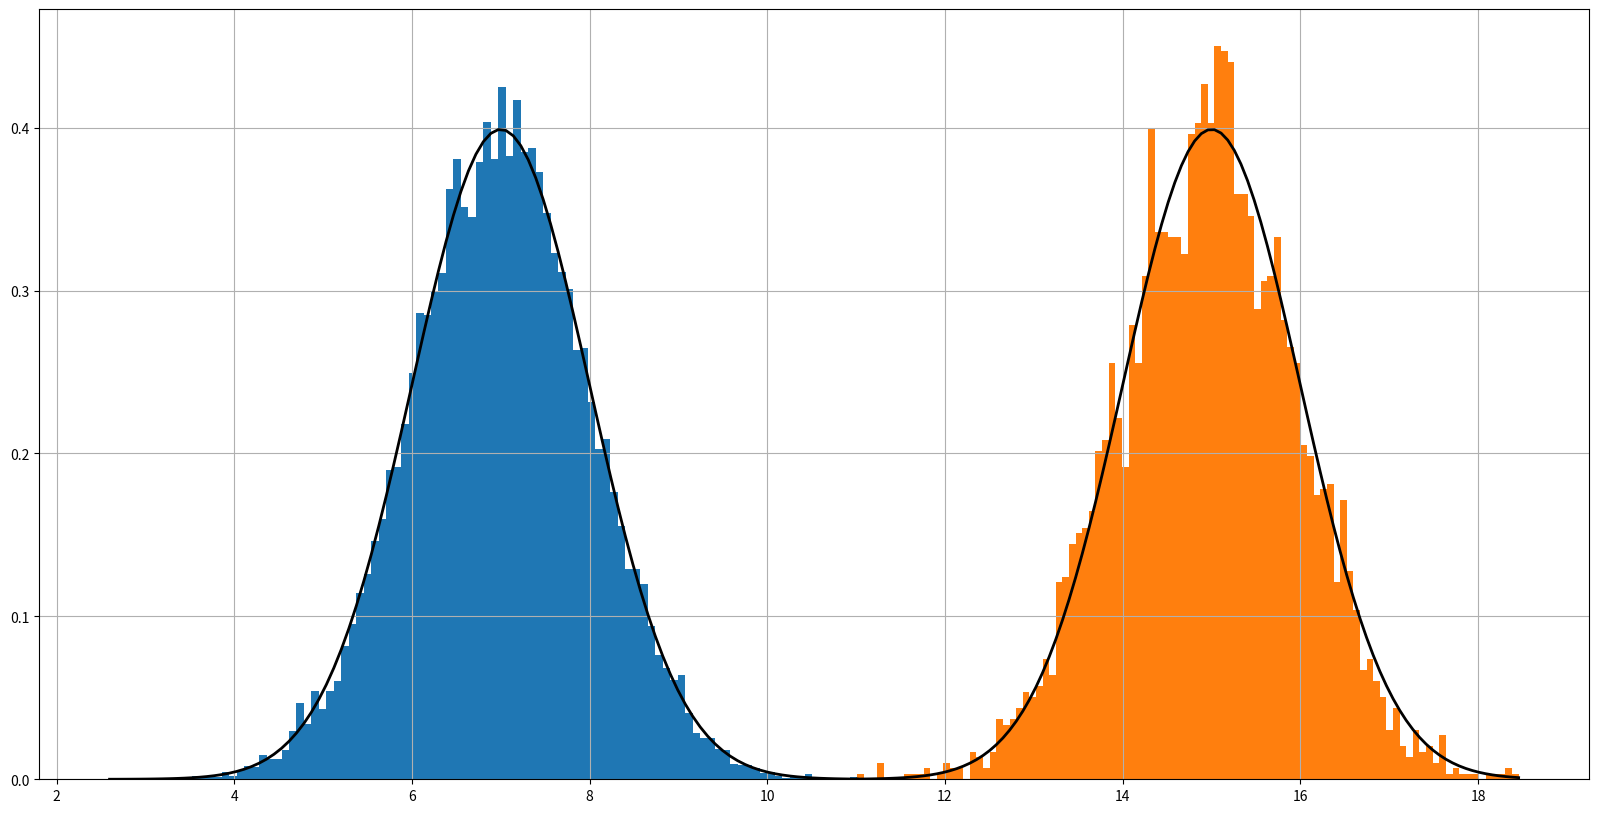
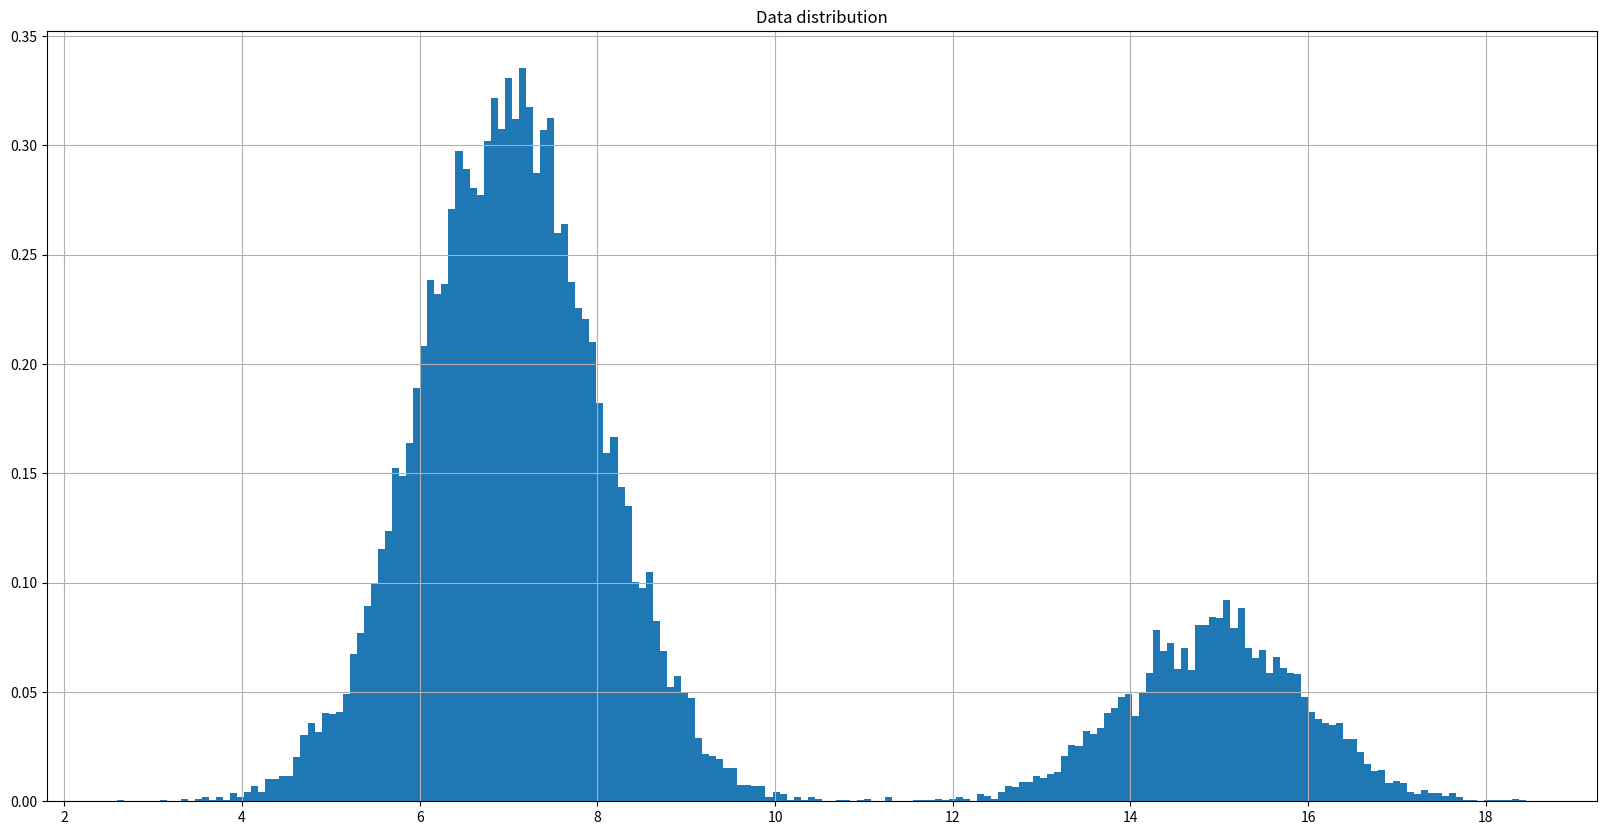
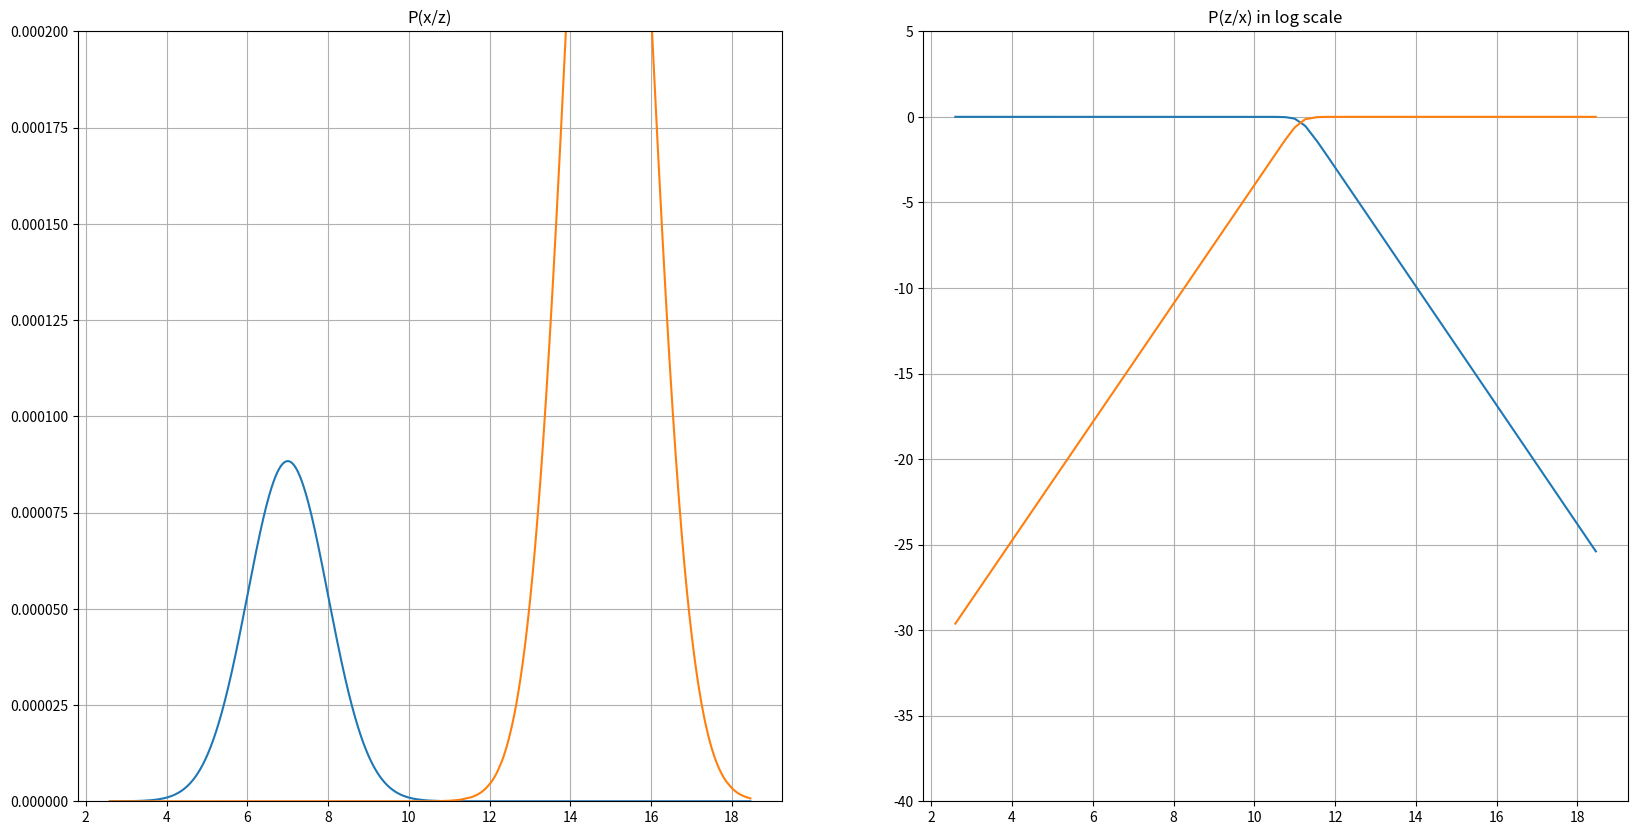
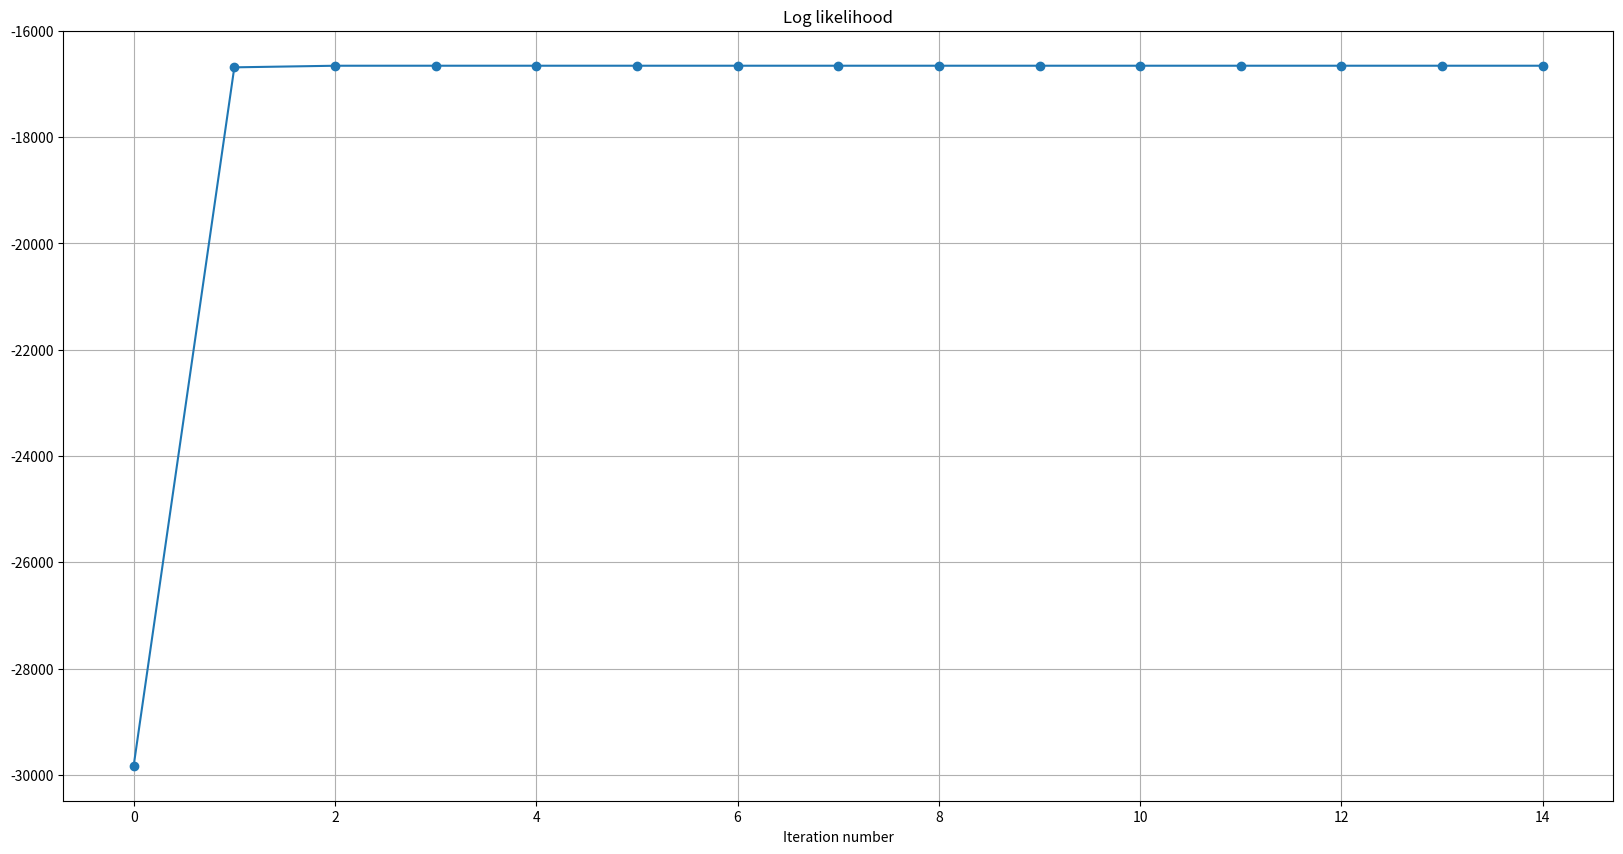

These charts were generated, in order, by the following Python code:
# -*- coding: utf-8 -*-
"""
Created on Sat Jun  3 23:45:29 2023

[redacted]
"""


""" This code contains the 1d implementation of the popular Expectation Maximization(EM) algorithm.
I have implemented this algorithm based on the videos of Arun Rajkumar of IIT Madras. The algorithm is
beautifully explained in the video lectures. I have also referred the EM video lecture by Alexander Ihler for the code implementation
part. The derivation of this algo is available in Arun's videos and also in the CS229 course notes of Andrew NG.
In the course notes, he explains how the convex combination used in the Jensen's inequality can be interpreted as an Expectation.
For a concave function f(x), f(E[x]) >= E[f(x)]. This is a very crucial interpretation and this is how the Log likelihood of a mixture of
gaussians is converted to a simple form which can be analytically computed

I have derived the EM algorithm based on the video tutoritals of Arun Rajkumar. The derivation is avilable in the below confluence page:
[redacted]

"""

import numpy as np
import matplotlib.pyplot as plt


plt.close('all')
""" Data generation using Gaussian Mixture Model"""
numClusters = 2
priors = 0.5*np.ones((numClusters))
meanArray = np.array([7,15])
varianceArray = np.array([1,1])
priorsArray = np.array([0.8,0.2])
numDataPoints = 20000
numDataPointsEachCluster = (priorsArray * numDataPoints).astype('int32') #np.array([10000,10000])
numDataPoints = np.sum(numDataPointsEachCluster)

dataPointsArray = np.empty([0])
plt.figure(1,figsize=(20,10))
for ele in range(numClusters):
    dataPoints = np.random.normal(meanArray[ele], varianceArray[ele], numDataPointsEachCluster[ele])
    count,bins,_ = plt.hist(dataPoints,bins=100,density=True)
    # plt.plot(bins, priorsArray[ele] * 1/(np.sqrt(2 * np.pi * varianceArray[ele]**2)) * np.exp( - (bins - meanArray[ele])**2 / (2 * varianceArray[ele]**2) ),linewidth=2, color='black')
    plt.plot(bins, 1/(np.sqrt(2 * np.pi * varianceArray[ele]**2)) * np.exp( - (bins - meanArray[ele])**2 / (2 * varianceArray[ele]**2) ),linewidth=2, color='black')
    plt.grid(True)
    dataPointsArray = np.append(dataPointsArray,dataPoints)


plt.figure(2,figsize=(20,10))
plt.title('Data distribution')
count,bins,_ = plt.hist(dataPointsArray,bins=200,density=True)
plt.grid(True)


dataPointsArray = np.sort(dataPointsArray) # Sorting the datapoints for subsequenct plotting convenience

"""EM algorithm """

""" Step 1: Initialization of parameters"""
meanArrayEM = np.array([4,17]) # np.array([-5,10])
varianceArrayEM = np.array([2,2])
priorProbArrayEM = np.array([0.5,0.5])

print('Iteration: {}'.format(0))
print('Mean', meanArrayEM)
print('Variance', varianceArrayEM)
print('\n')

numIterations = 15
logLikelihoodArray = np.zeros((numIterations),dtype=np.float32)
estMean = np.zeros((numIterations,numClusters),dtype=np.float32)
estVar = np.zeros((numIterations,numClusters),dtype=np.float32)
estPriors = np.zeros((numIterations,numClusters),dtype=np.float32)

plt.figure(3,figsize=(20,10))
for iterCount in range(numIterations):
    """ Step 2: E step. Compute the posteriors(labda_ij) of the latent random variables (P(z/x))"""
    """ For this, we need to compute P(x/z)"""

    Pxcondz =   1/(np.sqrt(2 * np.pi * varianceArrayEM[None,:]**2)) * np.exp( - (dataPointsArray[:,None] - meanArrayEM[None,:])**2 / (2 * varianceArrayEM[None,:]**2))
    Px = np.sum(Pxcondz*priorProbArrayEM[None,:],axis=1)
    Pzcondx =  priorProbArrayEM[None,:] * (Pxcondz / Px[:,None]) # lamda_ij (index i for the data point and index j for the cluster)
    logLikelihood = np.sum(np.log10(Px))
    logLikelihoodArray[iterCount] = logLikelihood

    """ Step 3: M step. Re-estimate the parameters using the posteriors"""
    meanArrayEM = np.sum(dataPointsArray[:,None] * Pzcondx, axis=0)/ np.sum(Pzcondx,axis=0)
    varianceArrayEM = np.sum(((dataPointsArray[:,None] - meanArrayEM[None,:])**2) * Pzcondx,axis=0)/ np.sum(Pzcondx,axis=0)
    priorProbArrayEM = np.sum(Pzcondx,axis=0)/numDataPoints

    estMean[iterCount,:] = meanArrayEM
    estVar[iterCount,:] = varianceArrayEM
    estPriors[iterCount,:] = priorProbArrayEM



    print('Iteration: {}'.format(iterCount+1))
    print('Mean', meanArrayEM)
    print('Variance', varianceArrayEM)
    print('Priors', priorProbArrayEM)
    print('\n')

    plt.clf()
    plt.subplot(1,2,1)
    plt.title('P(x/z)')
    # plt.plot(bins, 1/(np.sqrt(2 * np.pi * varianceArrayEM[None,:]**2)) * np.exp( - (bins[:,None] - meanArrayEM[None,:])**2 / (2 * varianceArrayEM[None,:]**2) ),linewidth=2, color='black')
    plt.plot(dataPointsArray,Pxcondz/np.sum(Pxcondz,axis=0)[None,:])
    plt.ylim([0,2e-4])
    plt.grid(True)

    plt.subplot(1,2,2)
    plt.title('P(z/x) in log scale')
    plt.plot(dataPointsArray,np.log10(Pzcondx))
    plt.ylim([-40,5])
    plt.grid(True)

    plt.pause(1)


plt.figure(4,figsize=(20,10))
plt.title('Log likelihood')
plt.plot(logLikelihoodArray,'-o')
plt.xlabel('Iteration number')
plt.grid(True)
